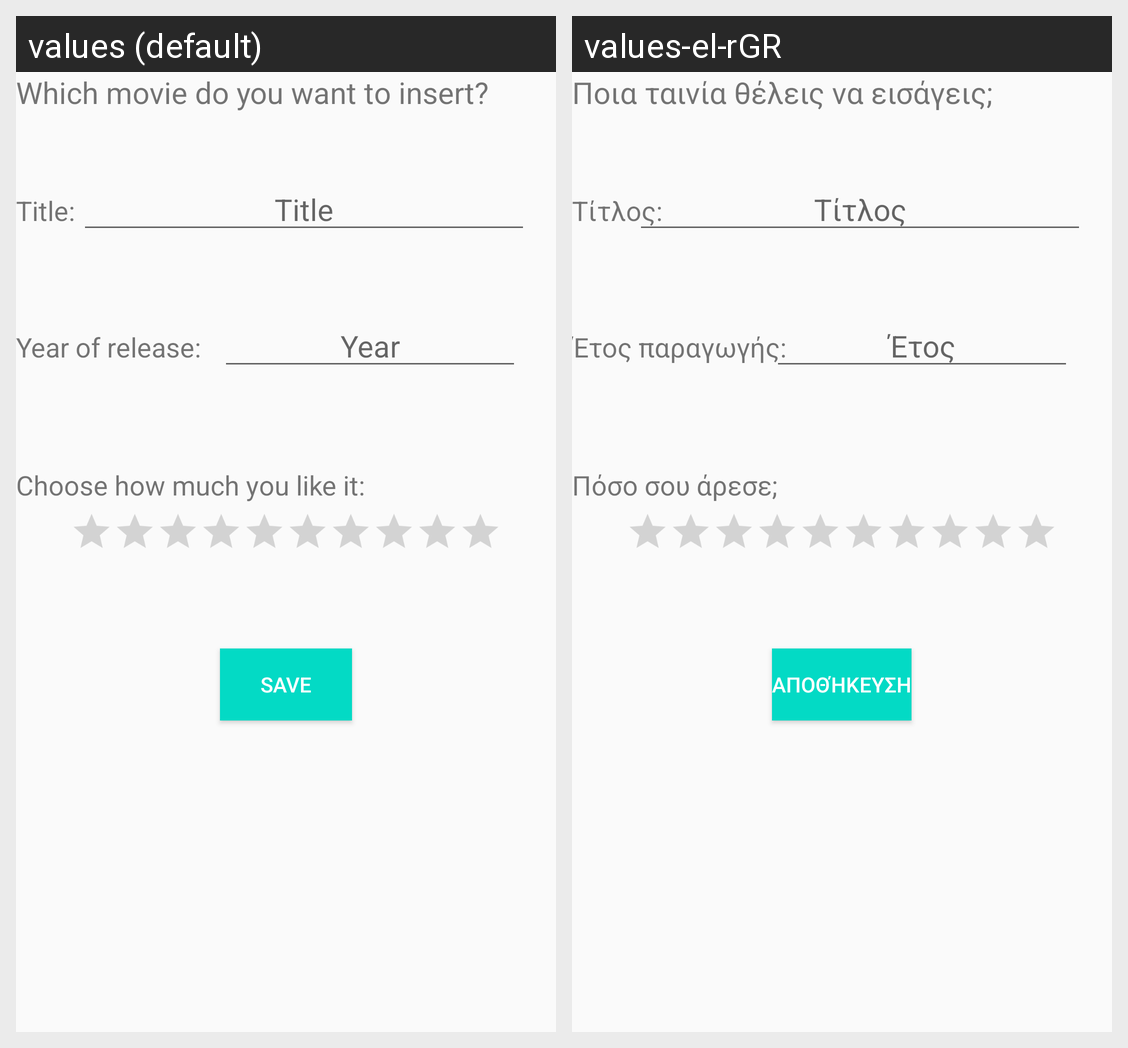

This grid shows one Android layout under two languages. Give, for every string resource on the screen, its name, the default text and each shown locale's text.
Android screen res/layout/activity_insert_movie.xml rendered under 2 locales, left to right: values (default), values-el-rGR. Device: Nexus 5 (rendered at 1080×1920; each locale shown at half size, 540×960, under a caption strip naming it); theme AppTheme.
Strings drawn on this screen, with the default value and each locale's value (text and hints the layout hard-codes, and strings that could not be matched under every locale, appear in the picture but are not listed):

insert_movie_textview
  values: Which movie do you want to insert?
  values-el-rGR: Ποια ταινία θέλεις να εισάγεις;

title_textview
  values: Title:
  values-el-rGR: Τίτλος:

title_edittext
  values: Title
  values-el-rGR: Τίτλος

year_textview
  values: Year of release:
  values-el-rGR: Έτος παραγωγής:

year_edittext
  values: Year
  values-el-rGR: Έτος

rating_textview
  values: Choose how much you like it:
  values-el-rGR: Πόσο σου άρεσε;

save_button
  values: Save
  values-el-rGR: Αποθήκευση
